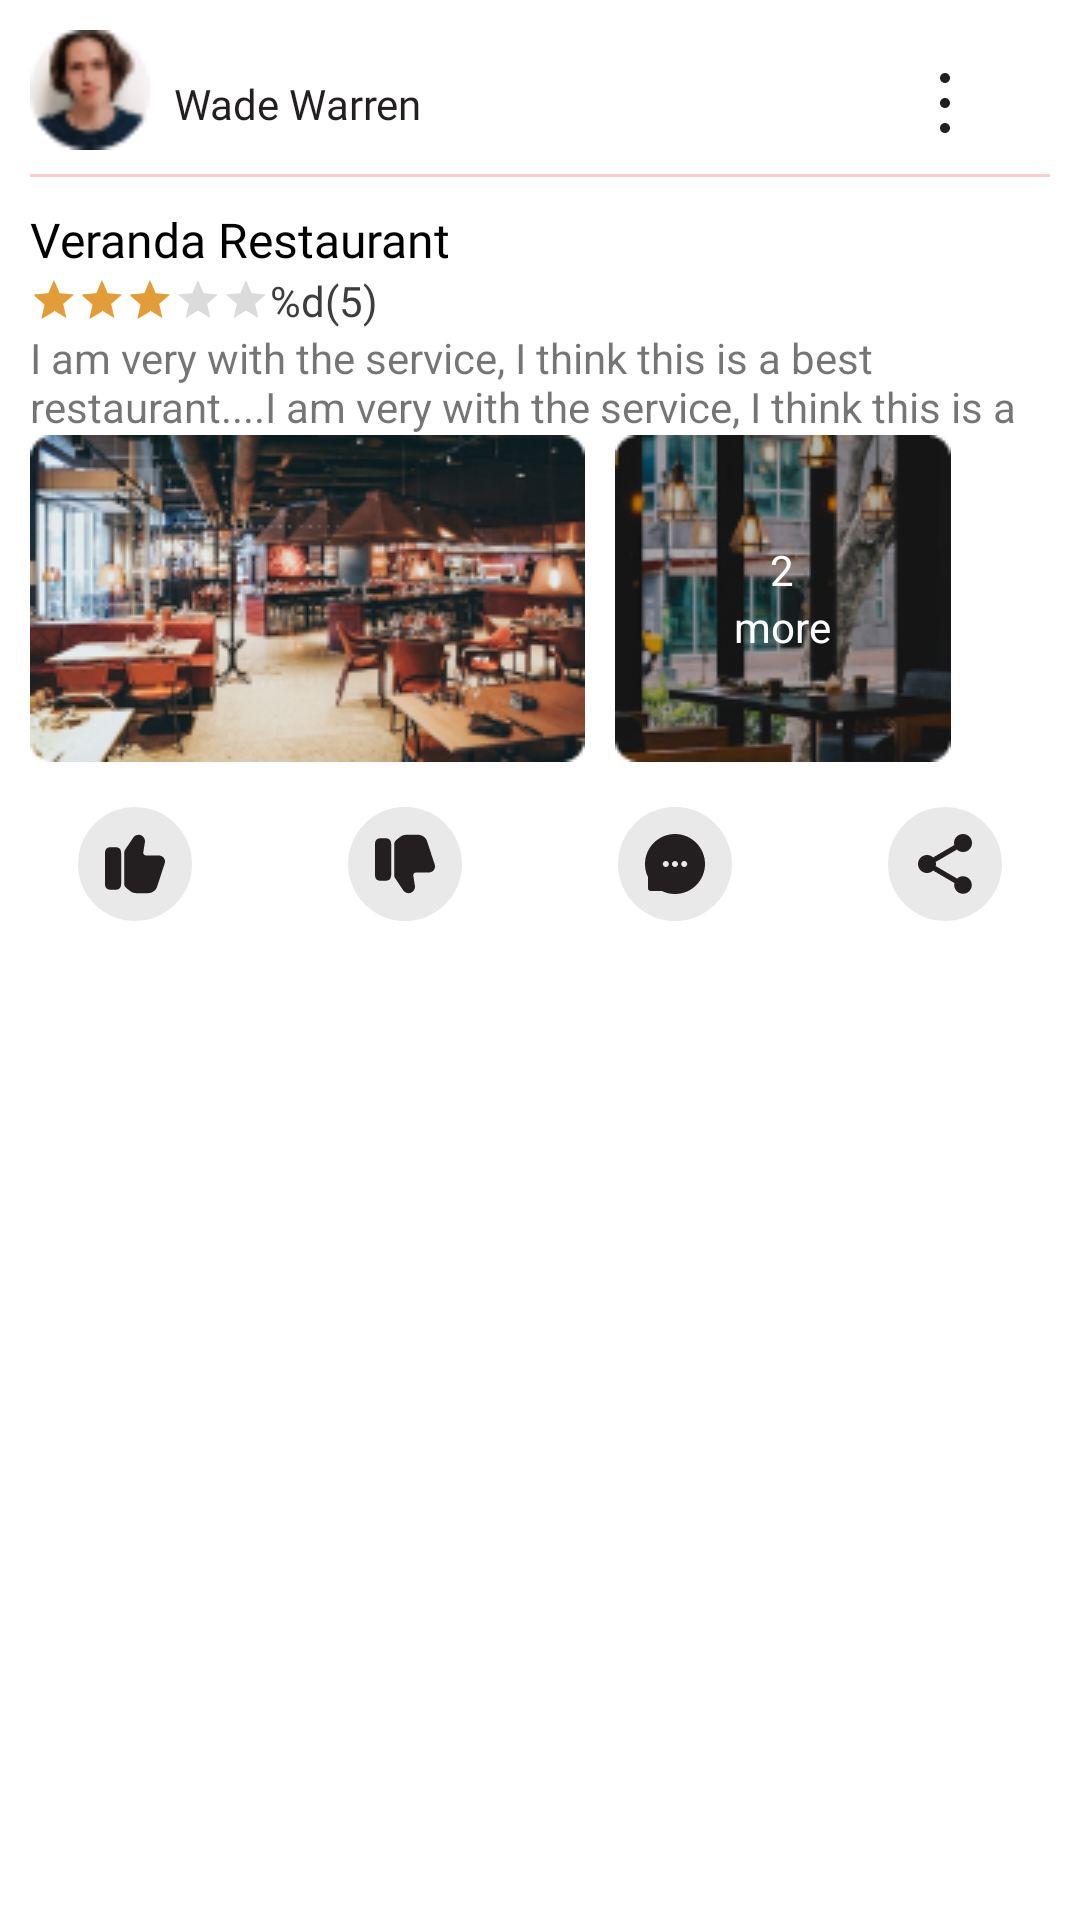

Write the Android layout XML for this screen, with the resource values it uses.
<!-- AndroidManifest.xml: application theme Theme.MyArea -->
<!-- res/layout/profile_adepter.xml -->
<?xml version="1.0" encoding="utf-8"?>
<RelativeLayout xmlns:android="http://schemas.android.com/apk/res/android"
    xmlns:tools="http://schemas.android.com/tools"
    android:layout_width="match_parent"
    android:layout_height="wrap_content"
    android:layout_margin="@dimen/_20dp"
    android:background="@drawable/bg_profiles"
    android:elevation="@dimen/_10dp"
    tools:context=".navigationView.profile.tablayout.PostFragment">

    <RelativeLayout
        android:id="@+id/rele_layout"
        android:layout_width="match_parent"
        android:layout_height="wrap_content"
        android:layout_marginHorizontal="@dimen/_10dp"
        android:layout_marginTop="@dimen/_10dp"
        android:orientation="horizontal">

        <ImageView
            android:id="@+id/im_profile"
            android:layout_width="@dimen/_40dp"
            android:layout_height="@dimen/_40dp"
            android:src="@drawable/imgg_post" />

        <TextView
            android:id="@+id/tv_name"
            android:layout_width="wrap_content"
            android:layout_height="wrap_content"
            android:layout_centerVertical="true"
            android:layout_toEndOf="@id/im_profile"
            android:fontFamily="@font/poppins_semibold"
            android:paddingStart="@dimen/_8dp"
            android:text="Wade Warren"
            android:textColor="@color/textBlack" />

        <ImageView
            android:id="@+id/three_dots"
            android:layout_width="@dimen/_40dp"
            android:layout_height="@dimen/_40dp"
            android:layout_alignParentEnd="true"
            android:layout_centerVertical="true"
            android:layout_marginRight="@dimen/_15dp"
            android:padding="@dimen/_10dp"
            android:src="@drawable/ic_threedot" />

        <View
            android:id="@+id/iv_view"
            android:layout_width="match_parent"
            android:layout_height="@dimen/_1dp"
            android:layout_below="@+id/im_profile"
            android:layout_gravity="center"
            android:layout_marginTop="@dimen/_8dp"
            android:background="@color/red_20" />

    </RelativeLayout>

    <RelativeLayout
        android:layout_width="match_parent"
        android:layout_height="wrap_content"
        android:layout_below="@id/rele_layout">


        <TextView
            android:id="@+id/titles"
            android:layout_width="wrap_content"
            android:layout_height="wrap_content"
            android:layout_marginLeft="@dimen/_10dp"
            android:layout_marginTop="@dimen/_10dp"
            android:fontFamily="@font/poppins_medium"
            android:text="Veranda Restaurant"
            android:textColor="@color/black"
            android:textSize="@dimen/_16sp" />

        <LinearLayout
            android:id="@+id/ly_ratingbarlayout"
            android:layout_width="wrap_content"
            android:layout_height="wrap_content"
            android:layout_below="@id/titles"
            android:layout_marginLeft="@dimen/_10dp"
            android:orientation="horizontal">


            <RatingBar
                android:id="@+id/Rt_rattingbar"
                style="@style/Widget.AppCompat.RatingBar.Small"
                android:layout_width="wrap_content"
                android:layout_height="wrap_content"
                android:layout_gravity="center_vertical"
                android:rating="3"
                android:theme="@style/RatingBar" />

            <TextView
                android:id="@+id/tv_ratinggg"
                android:layout_width="wrap_content"
                android:layout_height="wrap_content"
                android:layout_gravity="center_vertical"
                android:text="@string/_4_5"
                android:textColor="@color/dark_grey" />

        </LinearLayout>

        <LinearLayout
            android:id="@+id/lTvdescription"
            android:layout_width="match_parent"
            android:layout_height="wrap_content"
            android:layout_below="@id/ly_ratingbarlayout"
            android:orientation="vertical">

            <TextView
                android:id="@+id/tv_description"
                android:layout_width="match_parent"
                android:layout_height="wrap_content"
                android:layout_marginHorizontal="@dimen/_10dp"
                android:maxLines="2"
                android:text="@string/more_read" />

            <TextView
                android:id="@+id/tv_readmore"
                android:layout_width="wrap_content"
                android:layout_height="wrap_content"
                android:text="....read_more"
                android:textColor="@color/dotorcolor"
                android:visibility="gone" />


        </LinearLayout>

        <LinearLayout
            android:id="@+id/im_horizontal"
            android:layout_width="match_parent"
            android:layout_height="wrap_content"
            android:layout_below="@id/lTvdescription"
            android:orientation="horizontal">


            <ImageView
                android:id="@+id/img_main"
                android:layout_width="wrap_content"
                android:layout_height="wrap_content"
                android:layout_below="@id/tv_description"
                android:layout_marginLeft="@dimen/_10dp"
                android:src="@drawable/img_resturent" />

            <RelativeLayout
                android:layout_width="wrap_content"
                android:layout_height="wrap_content"
                android:layout_marginLeft="@dimen/_10dp">


                <ImageView
                    android:id="@+id/im_moreimage"
                    android:layout_width="wrap_content"
                    android:layout_height="wrap_content"
                    android:scaleType="centerCrop"
                    android:src="@drawable/img_allphotos" />

                <LinearLayout
                    android:layout_width="wrap_content"
                    android:layout_height="wrap_content"
                    android:layout_centerInParent="true"
                    android:gravity="center"
                    android:orientation="vertical">

                    <TextView
                        android:layout_width="wrap_content"
                        android:layout_height="wrap_content"
                        android:text="2"
                        android:textColor="@color/white" />

                    <TextView
                        android:layout_width="wrap_content"
                        android:layout_height="wrap_content"
                        android:text="more"
                        android:textColor="@color/white" />


                </LinearLayout>

            </RelativeLayout>
        </LinearLayout>

        <LinearLayout
            android:layout_width="match_parent"
            android:layout_height="wrap_content"
            android:layout_below="@+id/im_horizontal"
            android:layout_marginTop="@dimen/_15dp"
            android:layout_marginBottom="@dimen/_10dp"
            android:orientation="horizontal"
            android:weightSum="4">

            <ImageView
                android:id="@+id/iv_like"
                android:layout_width="match_parent"
                android:layout_height="wrap_content"
                android:layout_weight="1"
                android:src="@drawable/ic_likeb" />

            <ImageView
                android:id="@+id/tv_disslike"
                android:layout_width="match_parent"
                android:layout_height="wrap_content"
                android:layout_weight="1"
                android:src="@drawable/ic_deselike" />

            <ImageView
                android:layout_width="match_parent"
                android:layout_height="wrap_content"
                android:layout_weight="1"
                android:src="@drawable/ic_message" />

            <ImageView
                android:layout_width="match_parent"
                android:layout_height="wrap_content"
                android:layout_weight="1"
                android:src="@drawable/ic_share" />


        </LinearLayout>


    </RelativeLayout>


</RelativeLayout>
<!-- resources referenced by this layout -->
<resources>
  <color name="black">#FF000000</color>
  <color name="dark_grey">#3D3D3D</color>
  <color name="dotorcolor">#91FF0000</color>
  <color name="red_20">#33FF0000</color>
  <color name="textBlack">#231F20</color>
  <color name="white">#FFFFFFFF</color>
  <dimen name="_10dp">10dp</dimen>
  <dimen name="_15dp">15dp</dimen>
  <dimen name="_16sp">16sp</dimen>
  <dimen name="_1dp">1dp</dimen>
  <dimen name="_20dp">20dp</dimen>
  <dimen name="_40dp">40dp</dimen>
  <dimen name="_8dp">8dp</dimen>
  <!-- drawable ic_share (drawable) -->
  <vector xmlns:android="http://schemas.android.com/apk/res/android"
      android:width="38dp"
      android:height="38dp"
      android:viewportWidth="38"
      android:viewportHeight="38">
    <path
        android:pathData="M19,19m-19,0a19,19 0,1 1,38 0a19,19 0,1 1,-38 0"
        android:strokeAlpha="0.1"
        android:fillColor="#231F20"
        android:fillAlpha="0.1"/>
    <group>
      <clip-path
          android:pathData="M7,7h24v24h-24z"/>
      <path
          android:pathData="M25,23.08C24.24,23.08 23.56,23.38 23.04,23.85L15.91,19.7C15.96,19.47 16,19.24 16,19C16,18.76 15.96,18.53 15.91,18.3L22.96,14.19C23.5,14.69 24.21,15 25,15C26.66,15 28,13.66 28,12C28,10.34 26.66,9 25,9C23.34,9 22,10.34 22,12C22,12.24 22.04,12.47 22.09,12.7L15.04,16.81C14.5,16.31 13.79,16 13,16C11.34,16 10,17.34 10,19C10,20.66 11.34,22 13,22C13.79,22 14.5,21.69 15.04,21.19L22.16,25.35C22.11,25.56 22.08,25.78 22.08,26C22.08,27.61 23.39,28.92 25,28.92C26.61,28.92 27.92,27.61 27.92,26C27.92,24.39 26.61,23.08 25,23.08Z"
          android:fillColor="#231F20"/>
    </group>
  </vector>
  <!-- drawable ic_threedot (drawable) -->
  <vector xmlns:android="http://schemas.android.com/apk/res/android"
      android:width="24dp"
      android:height="24dp"
      android:viewportWidth="24"
      android:viewportHeight="24">
    <group>
      <clip-path
          android:pathData="M0,0h24v24h-24z"/>
      <path
          android:pathData="M12,4C13.105,4 14,3.105 14,2C14,0.895 13.105,0 12,0C10.896,0 10,0.895 10,2C10,3.105 10.896,4 12,4Z"
          android:fillColor="#231F20"/>
      <path
          android:pathData="M12,14C13.105,14 14,13.105 14,12C14,10.895 13.105,10 12,10C10.896,10 10,10.895 10,12C10,13.105 10.896,14 12,14Z"
          android:fillColor="#231F20"/>
      <path
          android:pathData="M12,24C13.105,24 14,23.105 14,22C14,20.895 13.105,20 12,20C10.896,20 10,20.895 10,22C10,23.105 10.896,24 12,24Z"
          android:fillColor="#231F20"/>
    </group>
  </vector>
  <string name="_4_5">%d(5)</string>
  <string name="more_read">I am very with the service, I think this is a best restaurant....I am very with the service, I think this is a best restaurant....fyftydxrtyertdttdtdrtdftcfggfserfgrtI am very with the service, I think this is a best restaurant....fyftydxrtyertdttdtdrtdftcfggfserfgrtI am very with the service, I think this is a best restaurant....fyftydxrtyertdttdtdrtdftcfggfserfgrt</string>
  <style name="RatingBar" parent="Theme.AppCompat">
          <item name="colorControlNormal">@color/rating_bar</item>
          <item name="colorControlActivated">@color/colorAccent</item>
      </style>
  <style name="Theme.MyArea" parent="Theme.MaterialComponents.DayNight.NoActionBar">
          
          <item name="colorPrimary">@color/purple_500</item>
          <item name="colorPrimaryVariant">@color/purple_700</item>
          <item name="colorOnPrimary">@color/white</item>
          
          <item name="colorSecondary">@color/teal_200</item>
          <item name="colorSecondaryVariant">@color/teal_700</item>
          <item name="colorOnSecondary">@color/black</item>
          
          <item name="android:statusBarColor">?attr/colorPrimaryVariant</item>
          
      </style>
  <color name="rating_bar">#878787</color>
  <color name="colorAccent">#E39D36</color>
  <color name="purple_500">#FF6200EE</color>
  <color name="purple_700">#91FF0000</color>
  <color name="teal_200">#FF03DAC5</color>
  <color name="teal_700">#FF018786</color>
</resources>
